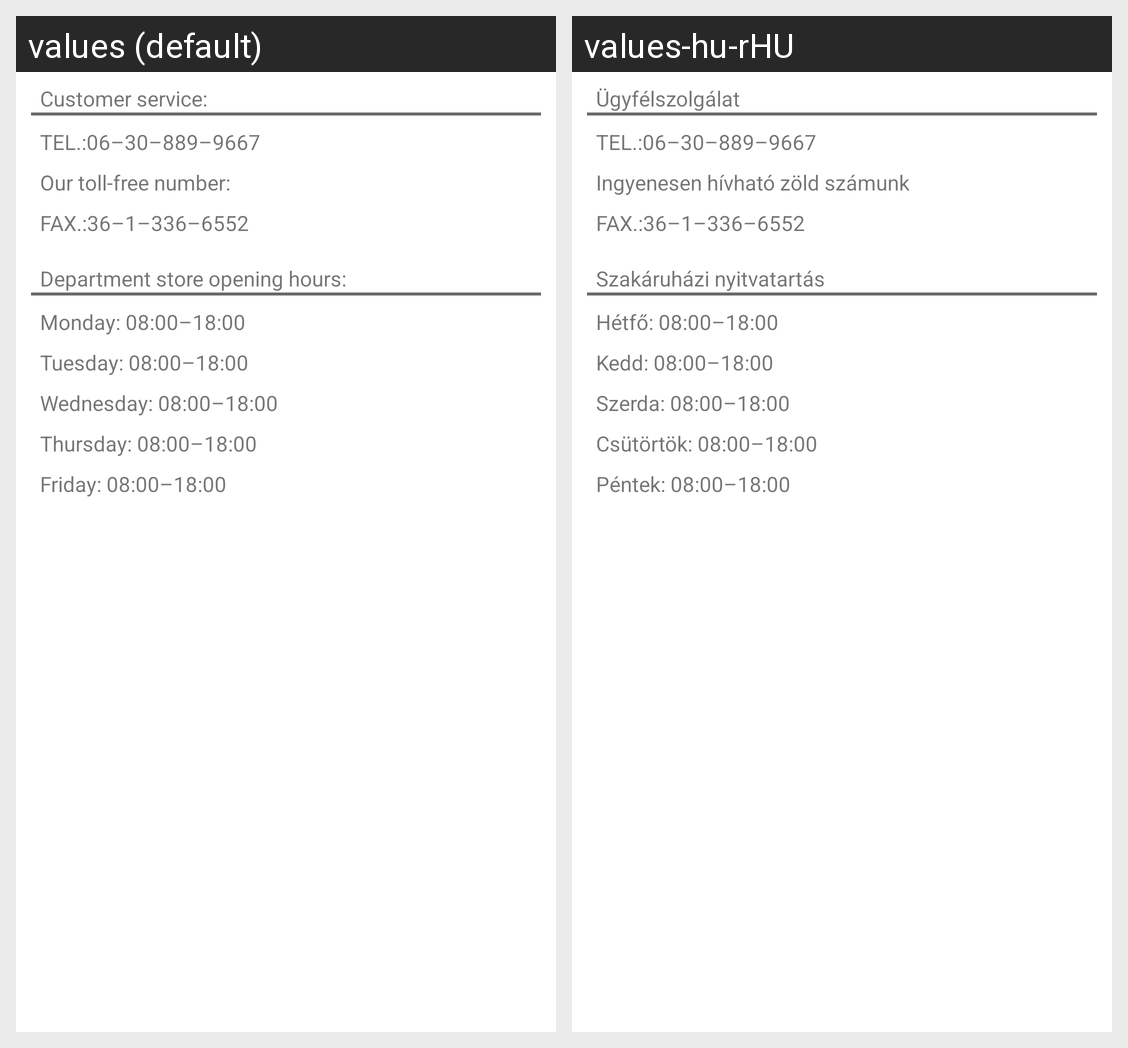

The Android screen above is rendered under two locales of the same app. Produce the string resources it draws, with the default and per-locale values.
Android screen res/layout/fragment_informaciok.xml rendered under 2 locales, left to right: values (default), values-hu-rHU. Device: Nexus 5 (rendered at 1080×1920; each locale shown at half size, 540×960, under a caption strip naming it); theme Theme.MarktMarktBeadando.
Strings drawn on this screen, with the default value and each locale's value (text and hints the layout hard-codes, and strings that could not be matched under every locale, appear in the picture but are not listed):

customer_service
  values: Customer service:
  values-hu-rHU: Ügyfélszolgálat

tel
  values: TEL.:06–30–889–9667
  values-hu-rHU: TEL.:06–30–889–9667

our_toll_free_number
  values: Our toll-free number:
  values-hu-rHU: Ingyenesen hívható zöld számunk

fax
  values: FAX.:36–1–336–6552
  values-hu-rHU: FAX.:36–1–336–6552

department_store_opening_hours
  values: Department store opening hours:
  values-hu-rHU: Szakáruházi nyitvatartás

monday_08_00_18_00
  values: Monday: 08:00–18:00
  values-hu-rHU: Hétfő: 08:00–18:00

tuesday_08_00_18_00
  values: Tuesday: 08:00–18:00
  values-hu-rHU: Kedd: 08:00–18:00

wednesday_08_00_18_00
  values: Wednesday: 08:00–18:00
  values-hu-rHU: Szerda: 08:00–18:00

thursday_08_00_18_00
  values: Thursday: 08:00–18:00
  values-hu-rHU: Csütörtök: 08:00–18:00

friday_08_00_18_00
  values: Friday: 08:00–18:00
  values-hu-rHU: Péntek: 08:00–18:00
